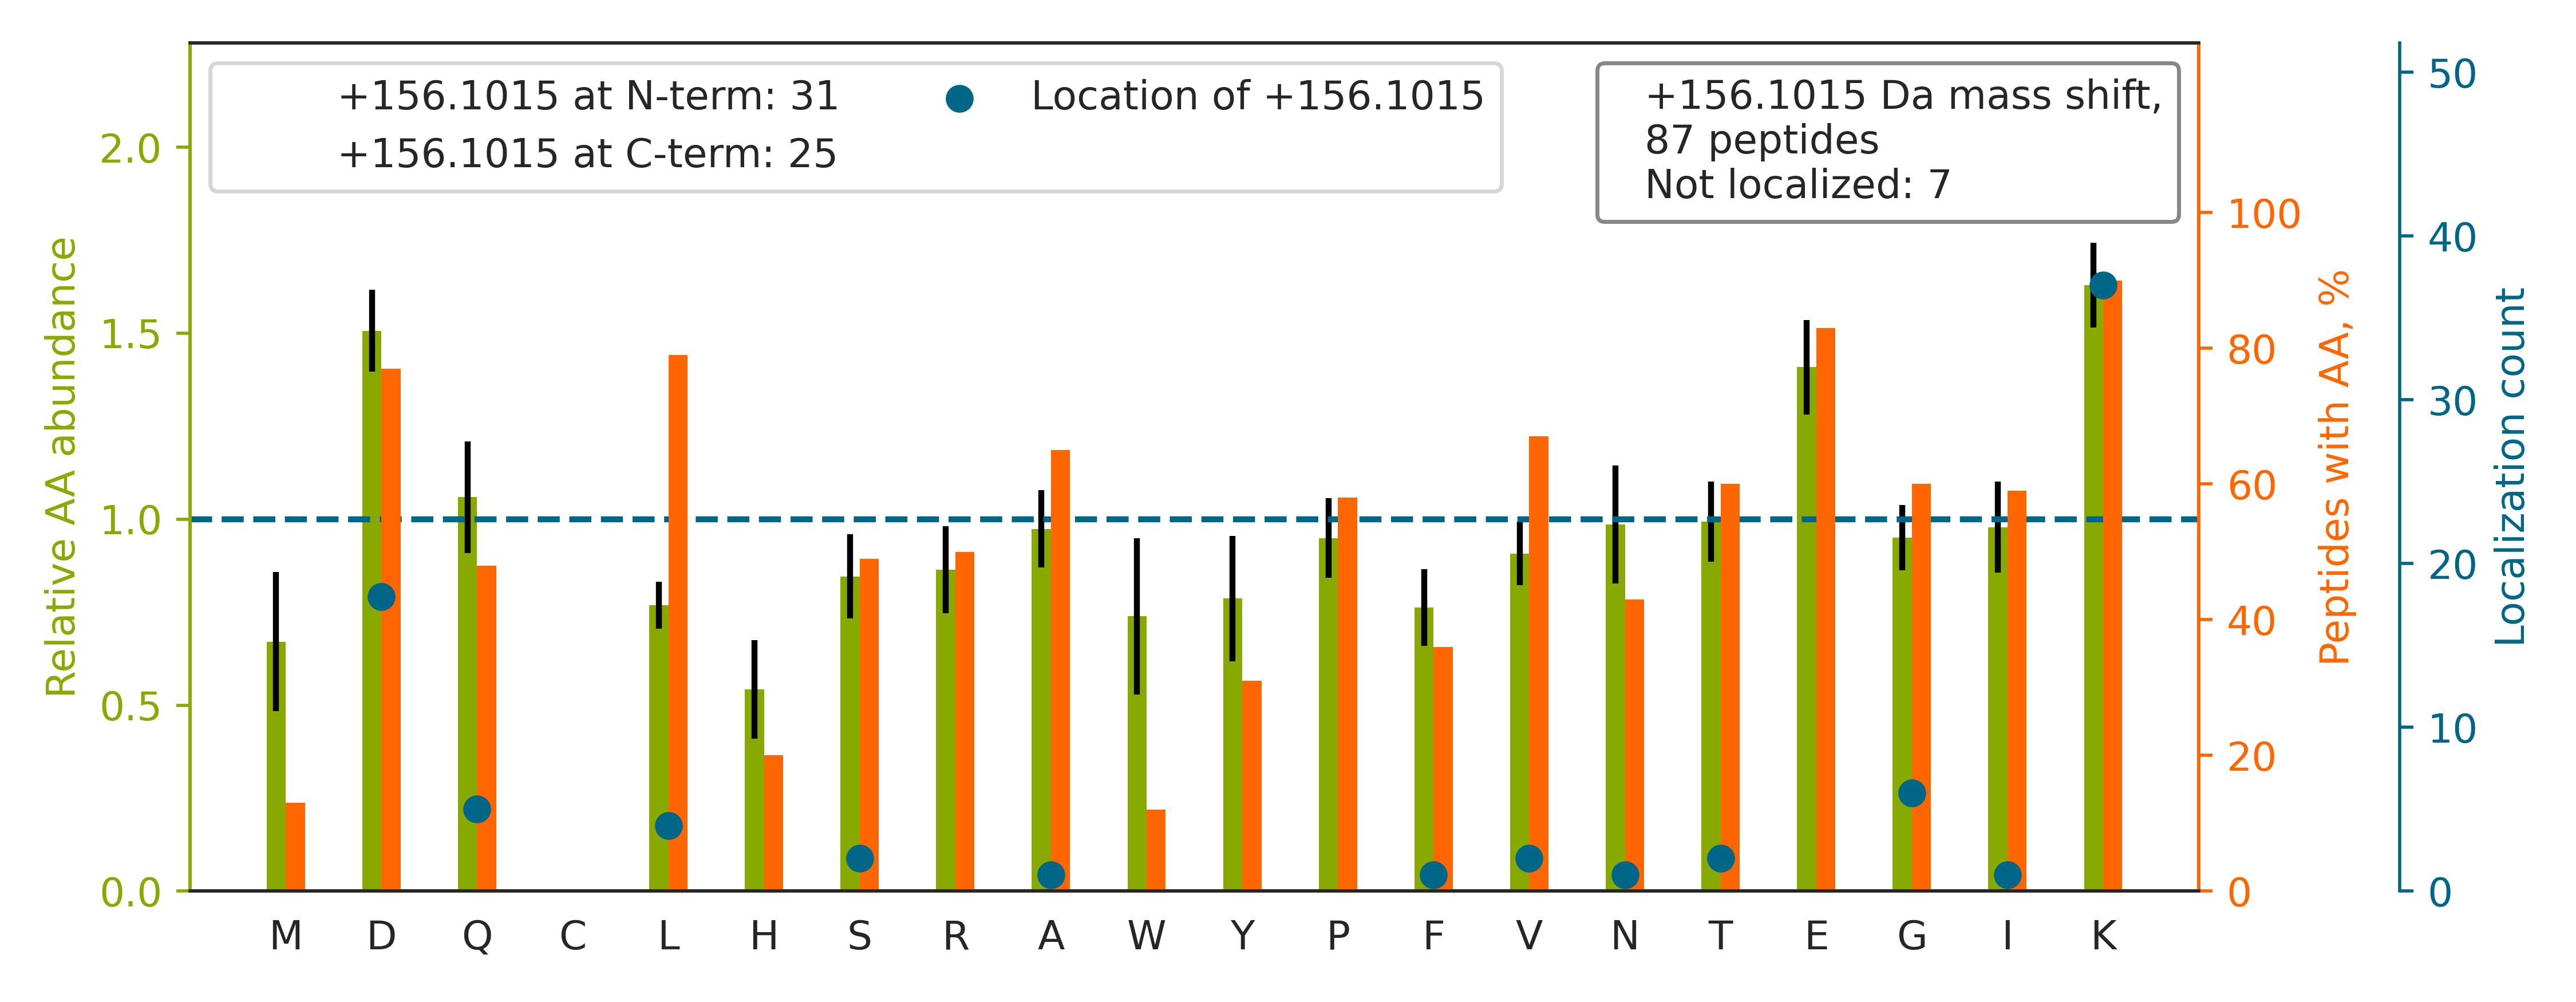

Data behind this chart, as committed beside it:
top isoform	localization score	spectrum
LNVFKNDQDTWDYTNPNLSGQGDPGSNPNK[+156]	1	QEXI22208.25602.25602.4
VIISAPSAD[+156]APMFVMGVNHEKYDNSLK	1	QEXI22208.29032.29032.4
G[+156]FGFVTFDDHDPVDKIVLQK	1	QEXI22208.32744.32744.4
HAVSDPSILDSLDLNED[+156]EREVLINNINR	0.9939	QEXI22208.37047.37047.4
VYATILNAGTNTD[+156]GFKEQGVTFPSGDIQEQLIR	0.7065	QEXI22208.37991.37991.4
AEISNAIDQYVTGTIGED[+156]EDLIKWK	0.9719	QEXI22208.41476.41476.4
VDIDEFDENKFVDEQEEAAAAAAEPGPDPSEVDGLLR		QEXI22208.43425.43425.4
LLADPTGAFGKETDLLLDD[+156]SLVSIFGNR	0.9999	QEXI22208.53278.53278.4
Q[+156]PQEEVVHEDQGKKPQDQLVIER	1	QEXI22208.8979.8979.4
LRPGALGGAADVEDTKEGED[+156]EAK	0.4536	QEXI22208.8557.8557.4
AAATQPD[+156]AKDTPDEPWAFPAR	0.9994	QEXI22208.18746.18746.3
KLEGDSTD[+156]LSDQIAELQAQIAELK	0.8634	QEXI22208.42018.42018.3
KEGGLGPLNIPLLAD[+156]VTR	1.0	QEXI22208.35993.35993.3
Q[+156]GGLGPIRIPLLSDLTHQISK	1	QEXI22208.35209.35209.4
KTVTAMDVVYALK[+156]	1	QEXI22208.22006.22006.2
TVGIDDLTGEPLIQREDDK[+156]PETVIK	0.598	QEXI22208.27029.27029.5
LQQLKDETGELSSADEK[+156]	0.9398	QEXI22208.8738.8738.3
VSGGTPIKIEDPNQFVPLNTNPNEVLEK[+156]	1.0	QEXI22208.34712.34712.4
VSQDAAPGSPLDKLVSSTSDLPK[+156]	0.9929	QEXI22208.26247.26247.4
KDPELWGSVLLESNPYR		QEXI22208.29942.29942.3
AFEEAEKNAPAIIFIDELDAIAPK[+156]	1	QEXI22208.46398.46398.4
LQED[+156]KEQMAQQLAEETQGFQR	0.005619	QEXI22208.21998.21998.4
VGKETVQTTEDQILK[+156]	1	QEXI22208.11195.11195.3
SLDGAPIGVMDQSLMKDFPGAAGEISAYGPGLVSIAVVQD…	0.9479	QEXI22208.53537.53537.4
FDTQYPYGEKQDEFK[+156]	0.9996	QEXI22208.12779.12779.4
I[+156]QEIIEQLDVTTSEYEKEK	1	QEXI22208.30022.30022.3
L[+156]GLPGDEVDNKVK	1	QEXI22208.9297.9297.3
IEGVYARDETEFYLGK[+156]	1	QEXI22208.19661.19661.3
LVPLLDTGDIIIDGGNSEYRD[+156]TTR	0.1585	QEXI22208.35883.35883.3
ERQTNPSAMEVEEDD[+156]PVPEIR	0.9989	QEXI22208.18972.18972.3
V[+156]EAAQETVADYQQTIKK	1	QEXI22208.10108.10108.3
QAQQDRD[+156]EMADEVANGNLSK	0.09637	QEXI22208.7539.7539.4
Q[+156]QEGFKGTFPDAR	1	QEXI22208.5639.5639.3
VLAGDK[+156]NFITAEELR	0.9888	QEXI22208.17349.17349.4
SKITVTSEVPFSK[+156]	1.0	QEXI22208.10694.10694.3
K[+156]ATGPPVSELITK	1.0	QEXI22208.7565.7565.3
S[+156]PSKPLPEVTDEYKNDVK	0.9052	QEXI22208.8250.8250.4
G[+156]VMLAVDAVIAELKK	1	QEXI22208.34150.34150.3
Q[+156]AQQERDELADEIANSSGK	0.9009	QEXI22208.8604.8604.4
L[+156]PVMMDEALSYLEKR	0.9994	QEXI22208.36189.36189.3
LSSQISAGEEKWNSVSPASAGK[+156]	1	QEXI22208.14143.14143.4
IDYGEYMDK[+156]NNVR	0.993	QEXI22208.10509.10509.3
G[+156]ILAADESTGSIAK	0.9999	QEXI22208.10619.10619.3
K[+156]ASGPPVSELITK	1	QEXI22208.6913.6913.3
TDEEGKDVPDHAVLEMK		QEXI22208.9159.9159.3
TDIFGVEETAIGKK		QEXI22208.16985.16985.3
T[+156]NSTFNQVVLKR	1.0	QEXI22208.5637.5637.3
G[+156]GEVLDSSHDDIKLEK	1	QEXI22208.7291.7291.4
F[+156]PGYDSESKEFNAEVHR	1	QEXI22208.12081.12081.4
G[+156]FAFVTFDDHDSVDKIVIQK	1	QEXI22208.30185.30185.4
TDFKEEPEPGFK[+156]	1.0	QEXI22208.7239.7239.3
FDDAVVQSDMKHWPFMVVNDAGRPK		QEXI22208.30319.30319.5
L[+156]DPNKYPVPENWLHK	0.8908	QEXI22208.18796.18796.4
DVFRDPALK[+156]	1	QEXI22208.7789.7789.3
IKDIAWTEDSK[+156]	0.9989	QEXI22208.5890.5890.3
N[+156]EFLGELQKK	1.0	QEXI22208.6514.6514.3
A[+156]PFDLFENKK	0.9865	QEXI22208.14565.14565.2
GASGTREDPNLVPSISNK[+156]	1.0	QEXI22208.9005.9005.3
Q[+156]EIEQKLEVQAEEER	0.9992	QEXI22208.9425.9425.3
K[+156]EEPPQPQLANGALK	1.0	QEXI22208.7231.7231.3
... 27 more rows
